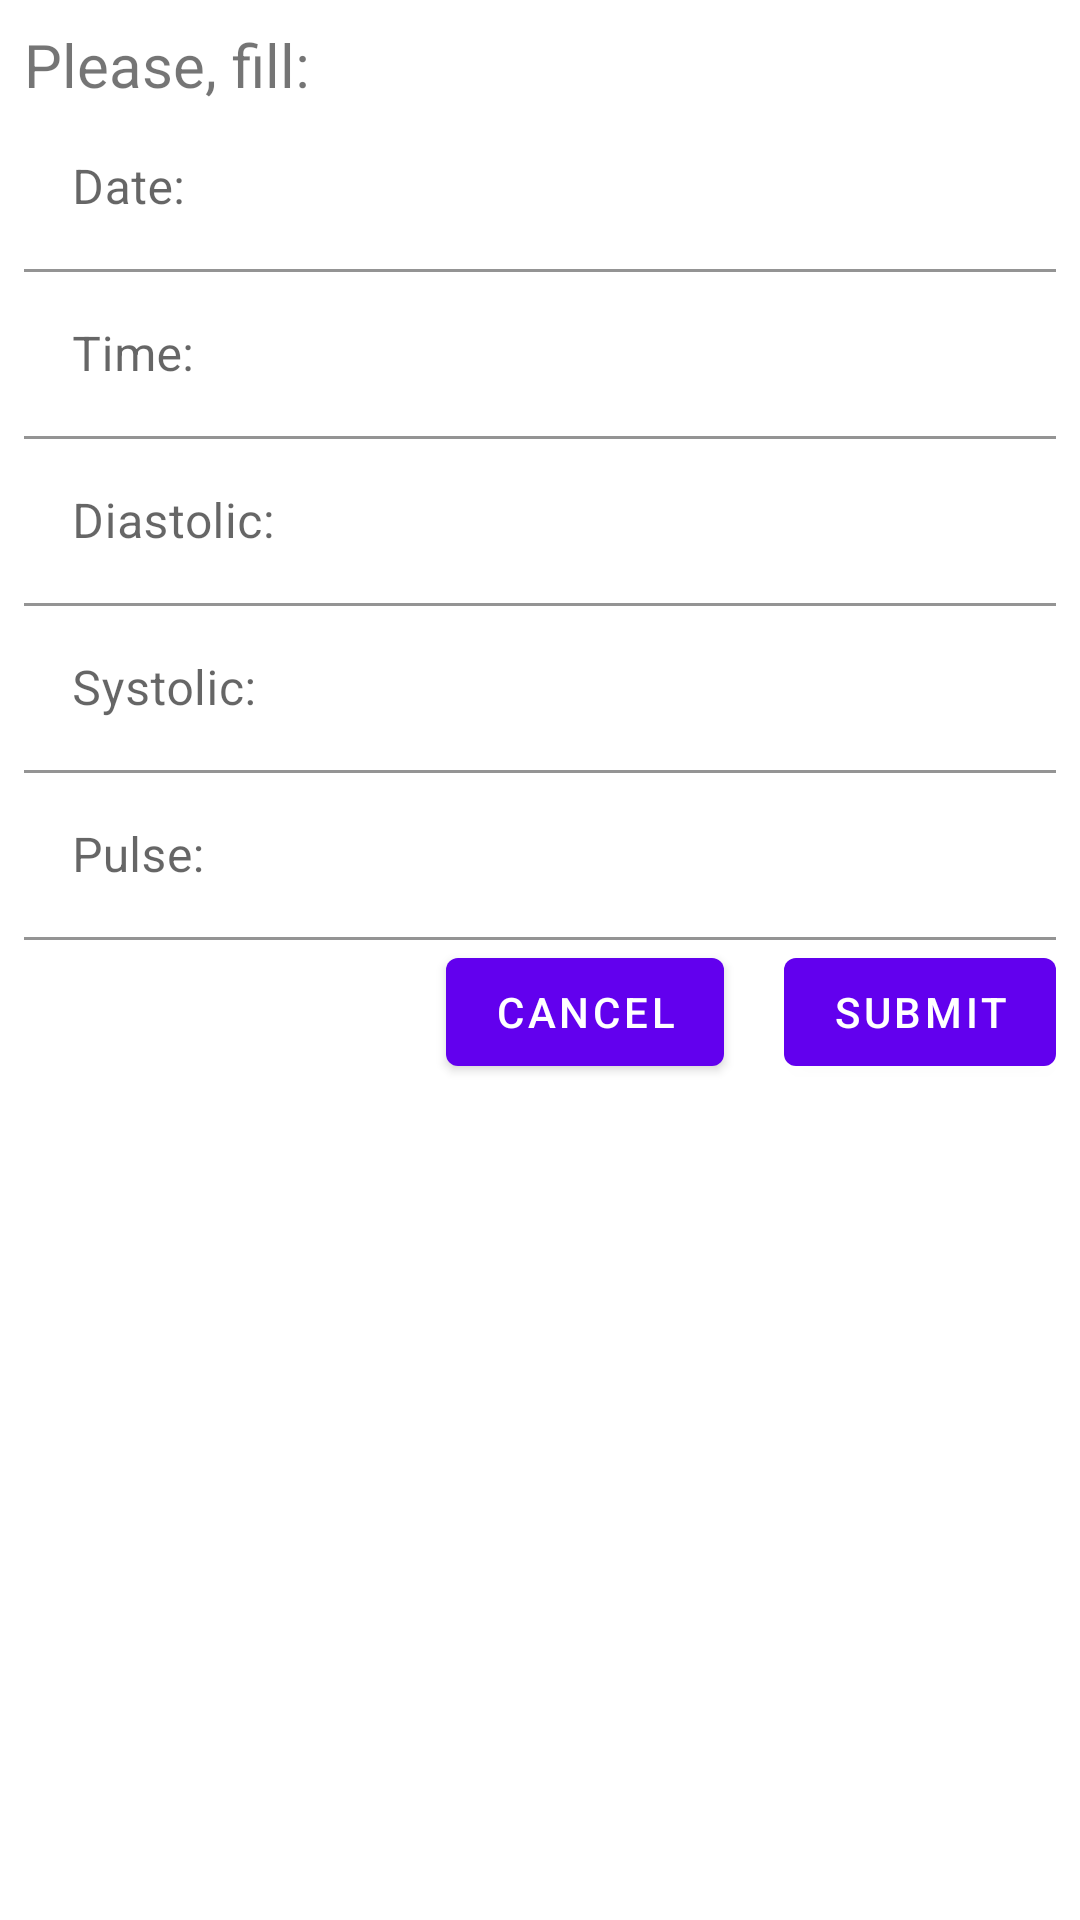

This screen was rendered from an Android layout file. Write that file and the resources it references.
<!-- AndroidManifest.xml: application theme Theme.HealthMonitoring -->
<!-- res/layout/fragment_health_dialog.xml -->
<?xml version="1.0" encoding="utf-8"?>
<RelativeLayout xmlns:android="http://schemas.android.com/apk/res/android"
    xmlns:tools="http://schemas.android.com/tools"
    android:layout_width="match_parent"
    android:layout_height="wrap_content"
    android:padding="@dimen/health_dialog_padding"
    tools:context=".ui.dialog.HealthDialogFragment">

    <TextView
        android:id="@+id/health_dialog_title"
        android:layout_width="match_parent"
        android:layout_height="wrap_content"
        android:layout_alignParentStart="true"
        android:layout_alignParentEnd="true"
        android:layout_alignParentTop="true"
        android:text="@string/health_dialog_title_text"
        android:textSize="@dimen/health_dialog_title_text_size" />

    <com.google.android.material.textfield.TextInputLayout
        android:id="@+id/health_dialog_date"
        android:layout_width="match_parent"
        android:layout_height="wrap_content"
        android:layout_alignParentStart="true"
        android:layout_alignParentEnd="true"
        android:layout_below="@+id/health_dialog_title">

        <com.google.android.material.textfield.TextInputEditText
            android:layout_width="match_parent"
            android:layout_height="wrap_content"
            android:background="@color/white"
            android:hint="@string/health_dialog_date_hint_text"
            android:singleLine="true" />

    </com.google.android.material.textfield.TextInputLayout>

    <com.google.android.material.textfield.TextInputLayout
        android:id="@+id/health_dialog_time"
        android:layout_width="match_parent"
        android:layout_height="wrap_content"
        android:layout_alignParentStart="true"
        android:layout_alignParentEnd="true"
        android:layout_below="@+id/health_dialog_date">

        <com.google.android.material.textfield.TextInputEditText
            android:layout_width="match_parent"
            android:layout_height="wrap_content"
            android:background="@color/white"
            android:singleLine="true"
            android:hint="@string/health_dialog_time_hint_text" />

    </com.google.android.material.textfield.TextInputLayout>

    <com.google.android.material.textfield.TextInputLayout
        android:id="@+id/health_dialog_diastolic"
        android:layout_width="match_parent"
        android:layout_height="wrap_content"
        android:layout_alignParentStart="true"
        android:layout_alignParentEnd="true"
        android:layout_below="@+id/health_dialog_time">

        <com.google.android.material.textfield.TextInputEditText
            android:layout_width="match_parent"
            android:layout_height="wrap_content"
            android:background="@color/white"
            android:singleLine="true"
            android:hint="@string/health_dialog_diastolic_hint_text" />

    </com.google.android.material.textfield.TextInputLayout>

    <com.google.android.material.textfield.TextInputLayout
        android:id="@+id/health_dialog_systolic"
        android:layout_width="match_parent"
        android:layout_height="wrap_content"
        android:layout_alignParentStart="true"
        android:layout_alignParentEnd="true"
        android:layout_below="@+id/health_dialog_diastolic">

        <com.google.android.material.textfield.TextInputEditText
            android:layout_width="match_parent"
            android:layout_height="wrap_content"
            android:background="@color/white"
            android:singleLine="true"
            android:hint="@string/health_dialog_systolic_hint_text" />

    </com.google.android.material.textfield.TextInputLayout>

    <com.google.android.material.textfield.TextInputLayout
        android:id="@+id/health_dialog_pulse"
        android:layout_width="match_parent"
        android:layout_height="wrap_content"
        android:layout_alignParentStart="true"
        android:layout_alignParentEnd="true"
        android:layout_below="@+id/health_dialog_systolic">

        <com.google.android.material.textfield.TextInputEditText
            android:layout_width="match_parent"
            android:layout_height="wrap_content"
            android:background="@color/white"
            android:singleLine="true"
            android:hint="@string/health_dialog_pulse_hint_text" />

    </com.google.android.material.textfield.TextInputLayout>

    <Button
        android:id="@+id/health_dialog_cancel"
        android:layout_width="wrap_content"
        android:layout_height="wrap_content"
        android:layout_below="@+id/health_dialog_pulse"
        android:layout_toStartOf="@+id/health_dialog_submit"
        android:layout_marginHorizontal="20dp"
        android:text="@string/health_dialog_cancel_text" />

    <Button
        android:id="@+id/health_dialog_submit"
        android:layout_width="wrap_content"
        android:layout_height="wrap_content"
        android:layout_below="@+id/health_dialog_pulse"
        android:layout_alignParentEnd="true"
        android:text="@string/health_dialog_submit_text" />

</RelativeLayout>
<!-- resources referenced by this layout -->
<resources>
  <dimen name="health_dialog_padding">8dp</dimen>
  <dimen name="health_dialog_title_text_size">20sp</dimen>
  <string name="health_dialog_cancel_text">Cancel</string>
  <string name="health_dialog_date_hint_text">Date:</string>
  <string name="health_dialog_diastolic_hint_text">Diastolic:</string>
  <string name="health_dialog_pulse_hint_text">Pulse:</string>
  <string name="health_dialog_submit_text">Submit</string>
  <string name="health_dialog_systolic_hint_text">Systolic:</string>
  <string name="health_dialog_time_hint_text">Time:</string>
  <string name="health_dialog_title_text">Please, fill:</string>
  <style name="Theme.HealthMonitoring" parent="Theme.MaterialComponents.DayNight.DarkActionBar">
          
          <item name="colorPrimary">@color/purple_500</item>
          <item name="colorPrimaryVariant">@color/purple_700</item>
          <item name="colorOnPrimary">@color/white</item>
          
          <item name="colorSecondary">@color/teal_200</item>
          <item name="colorSecondaryVariant">@color/teal_700</item>
          <item name="colorOnSecondary">@color/black</item>
          
          <item name="android:statusBarColor" tools:targetApi="l">?attr/colorPrimaryVariant</item>
          
      </style>
  <!-- not gathered from this repository: default colours our renderer supplied (Android Studio template values) -->
  <color name="purple_500">#FF6200EE</color>
  <color name="purple_700">#FF3700B3</color>
  <color name="teal_200">#FF03DAC5</color>
  <color name="teal_700">#FF018786</color>
  <color name="black">#FF000000</color>
  <color name="white">#FFFFFFFF</color>
</resources>
